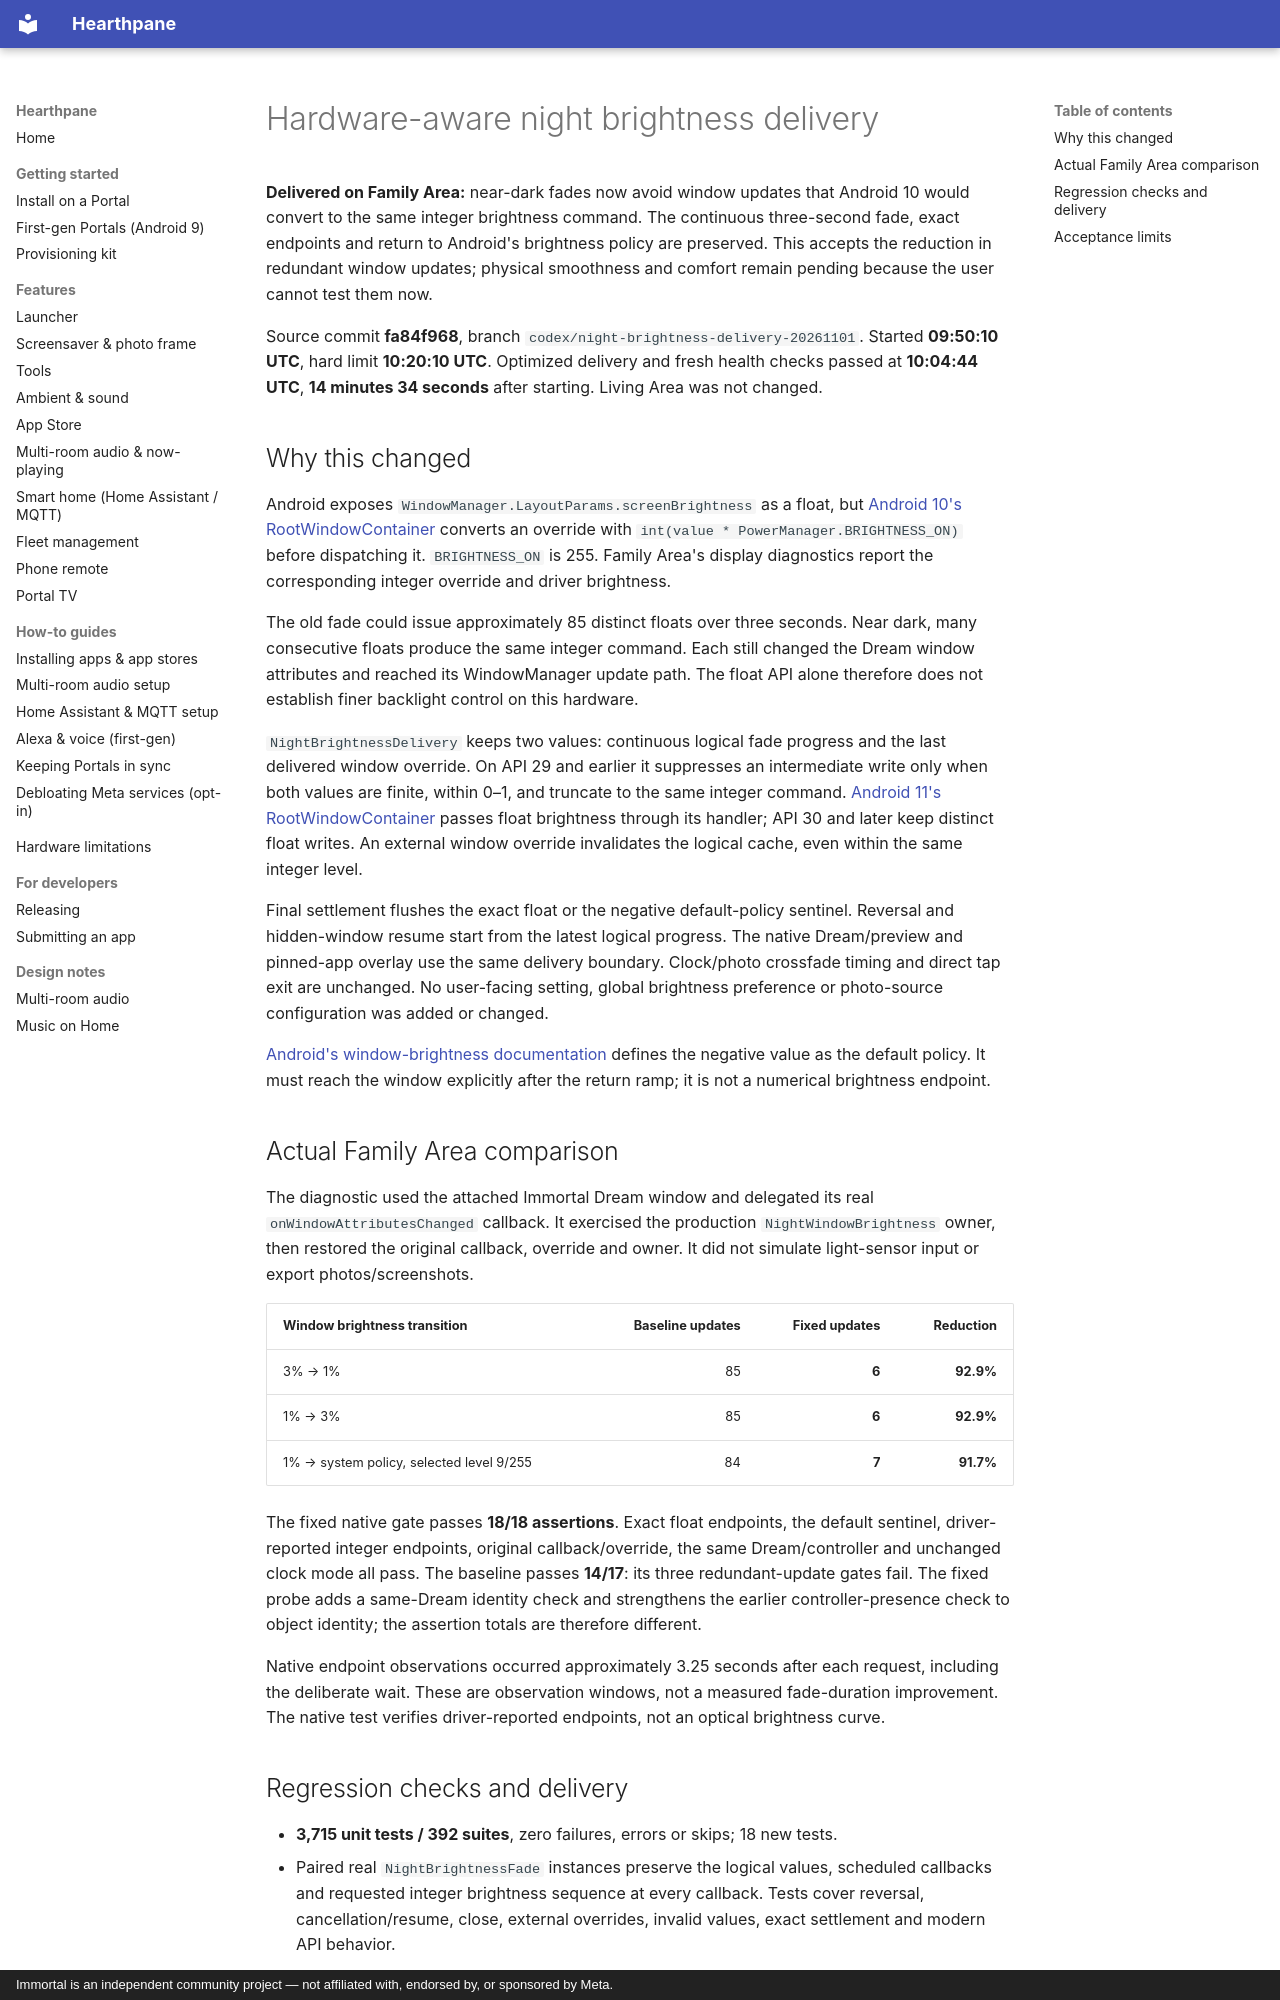

repository: rlchandani/portal-prime · page: portal-night-brightness-delivery-2026-11-01/index.html · generator: mkdocs · copyright: Immortal is an independent community project — not affiliated with, endorsed by, or sponsored by Meta.

# Hardware-aware night brightness delivery

**Delivered on Family Area:** near-dark fades now avoid window updates that
Android 10 would convert to the same integer brightness command. The continuous
three-second fade, exact endpoints and return to Android's brightness policy are
preserved. This accepts the reduction in redundant window updates; physical
smoothness and comfort remain pending because the user cannot test them now.

Source commit **fa84f968**, branch `codex/night-brightness-delivery-20261101`.
Started **09:50:10 UTC**, hard limit **10:20:10 UTC**. Optimized delivery and fresh
health checks passed at **10:04:44 UTC**, **14 minutes 34 seconds** after starting.
Living Area was not changed.

## Why this changed

Android exposes `WindowManager.LayoutParams.screenBrightness` as a float, but
[Android 10's RootWindowContainer](https://android.googlesource.com/platform/frameworks/base/+/refs/heads/android10-release/services/core/java/com/android/server/wm/RootWindowContainer.java)
converts an override with `int(value * PowerManager.BRIGHTNESS_ON)` before
dispatching it. `BRIGHTNESS_ON` is 255. Family Area's display diagnostics report
the corresponding integer override and driver brightness.

The old fade could issue approximately 85 distinct floats over three seconds.
Near dark, many consecutive floats produce the same integer command. Each still
changed the Dream window attributes and reached its WindowManager update path.
The float API alone therefore does not establish finer backlight control on this
hardware.

`NightBrightnessDelivery` keeps two values: continuous logical fade progress and
the last delivered window override. On API 29 and earlier it suppresses an
intermediate write only when both values are finite, within 0–1, and truncate to
the same integer command.
[Android 11's RootWindowContainer](https://android.googlesource.com/platform/frameworks/base/+/refs/heads/android11-release/services/core/java/com/android/server/wm/RootWindowContainer.java)
passes float brightness through its handler; API 30 and later keep distinct float
writes. An external
window override invalidates the logical cache, even within the same integer
level.

Final settlement flushes the exact float or the negative default-policy sentinel.
Reversal and hidden-window resume start from the latest logical progress. The
native Dream/preview and pinned-app overlay use the same delivery boundary.
Clock/photo crossfade timing and direct tap exit are unchanged. No user-facing
setting, global brightness preference or photo-source configuration was added
or changed.

[Android's window-brightness documentation](https://developer.android.com/reference/android/view/WindowManager.LayoutParams#screenBrightness)
defines the negative value as the default policy. It must reach the window
explicitly after the return ramp; it is not a numerical brightness endpoint.

## Actual Family Area comparison

The diagnostic used the attached Immortal Dream window and delegated its real
`onWindowAttributesChanged` callback. It exercised the production
`NightWindowBrightness` owner, then restored the original callback, override
and owner. It did not simulate light-sensor input or export photos/screenshots.

| Window brightness transition | Baseline updates | Fixed updates | Reduction |
| --- | ---: | ---: | ---: |
| 3% → 1% | 85 | **6** | **92.9%** |
| 1% → 3% | 85 | **6** | **92.9%** |
| 1% → system policy, selected level 9/255 | 84 | **7** | **91.7%** |

The fixed native gate passes **18/18 assertions**. Exact float endpoints, the
default sentinel, driver-reported integer endpoints, original callback/override,
the same Dream/controller and unchanged clock mode all pass. The baseline passes
**14/17**: its three redundant-update gates fail. The fixed probe adds a same-Dream
identity check and strengthens the earlier controller-presence check to object
identity; the assertion totals are therefore different.

Native endpoint observations occurred approximately 3.25 seconds after each
request, including the deliberate wait. These are observation windows, not a
measured fade-duration improvement. The native test verifies driver-reported
endpoints, not an optical brightness curve.
